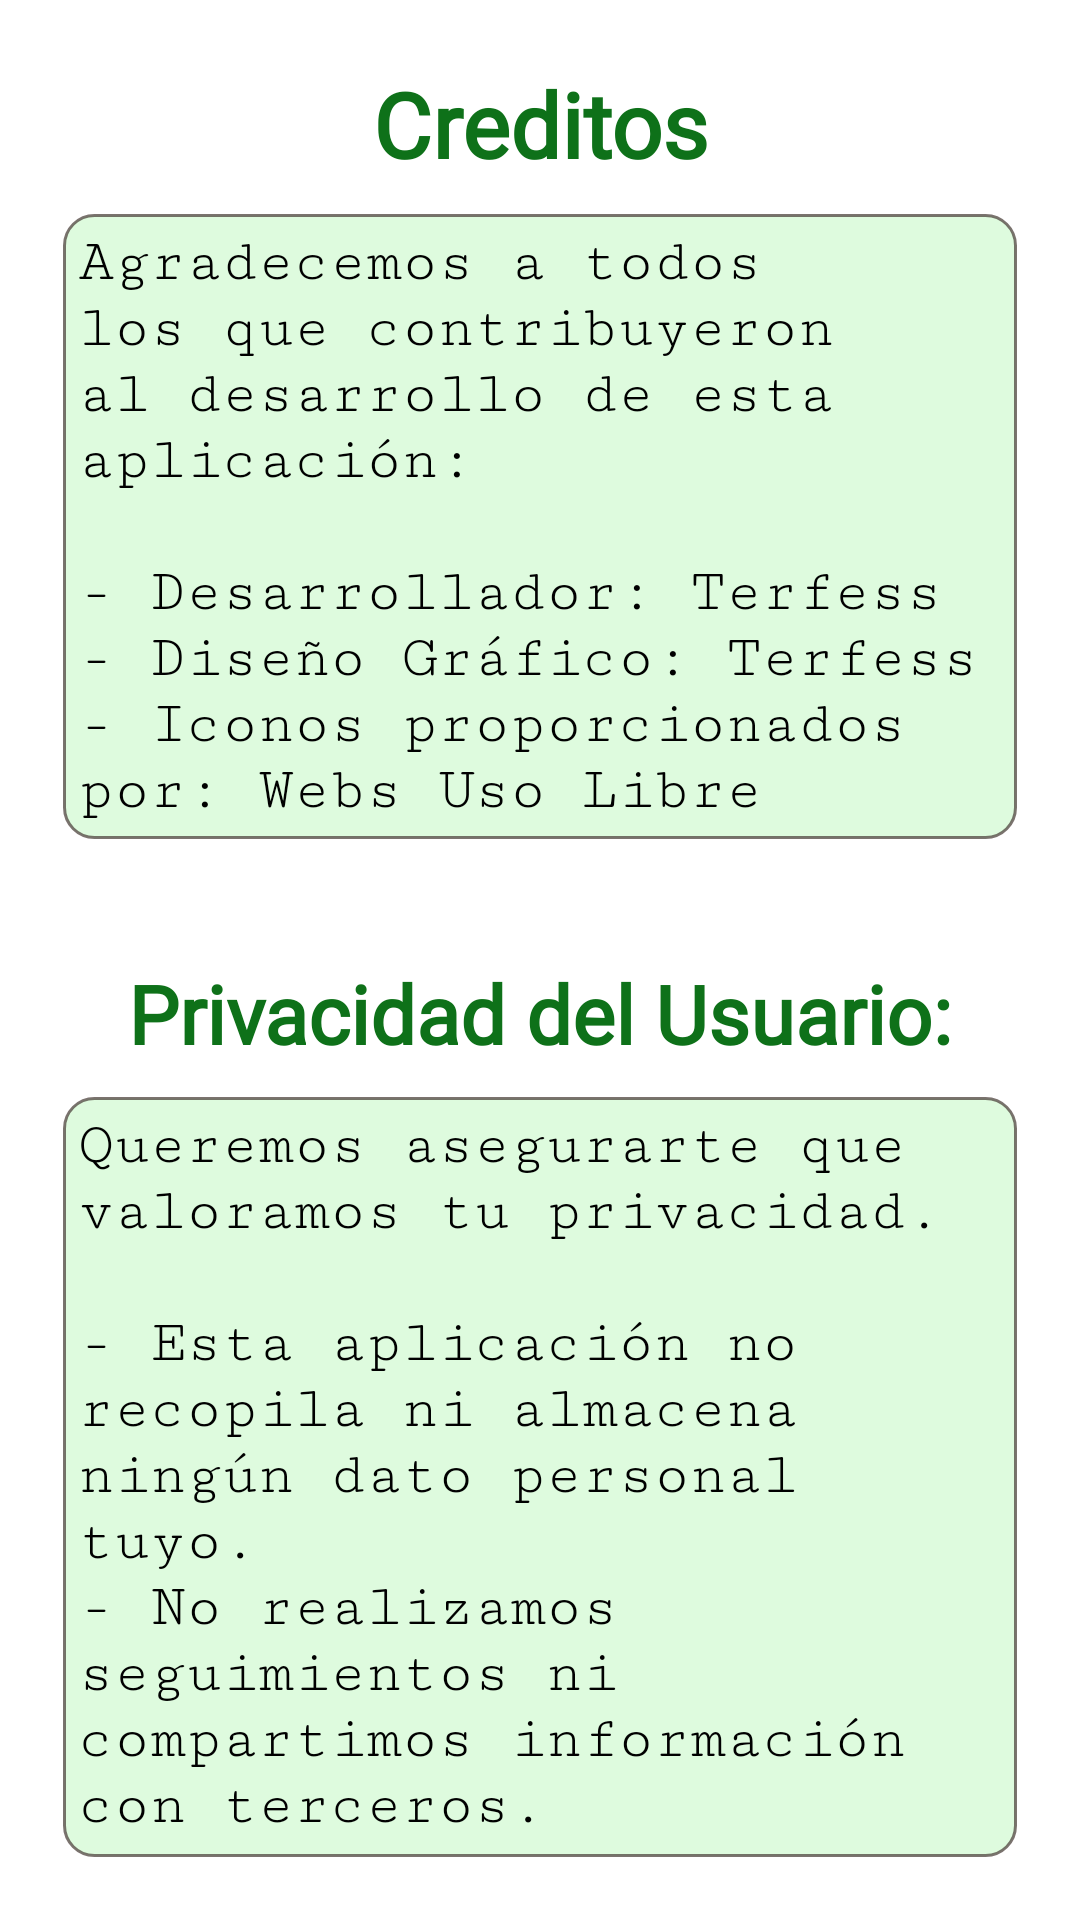

Android layout source for this screen:
<!-- AndroidManifest.xml: fallback theme Theme.MaterialComponents.DayNight.NoActionBar -->
<!-- res/layout/activity_creditos.xml -->
<?xml version="1.0" encoding="utf-8"?>
<androidx.constraintlayout.widget.ConstraintLayout xmlns:android="http://schemas.android.com/apk/res/android"
    xmlns:app="http://schemas.android.com/apk/res-auto"
    xmlns:tools="http://schemas.android.com/tools"
    android:layout_width="match_parent"
    android:layout_height="match_parent"
    tools:context=".creditos">

    <LinearLayout
        android:id="@+id/creditos"
        android:layout_width="0dp"
        android:layout_height="0dp"
        android:layout_marginStart="1dp"
        android:layout_marginTop="1dp"
        android:layout_marginEnd="1dp"
        android:layout_marginBottom="1dp"
        android:backgroundTint="#755F4C"
        android:orientation="vertical"
        android:padding="20dp"
        app:layout_constraintBottom_toBottomOf="parent"
        app:layout_constraintEnd_toEndOf="parent"
        app:layout_constraintHorizontal_bias="1.0"
        app:layout_constraintStart_toStartOf="parent"
        app:layout_constraintTop_toTopOf="parent"
        app:layout_constraintVertical_bias="1.0">

        <TextView
            android:id="@+id/textView2"
            android:layout_width="match_parent"
            android:layout_height="wrap_content"
            android:fontFamily="@font/baloo"
            android:text="Creditos"
            android:textAlignment="center"
            android:textColor="#0E7119"
            android:textSize="30sp"
            android:textStyle="bold" />

        <TextView
            android:id="@+id/textView3"
            android:layout_width="match_parent"
            android:layout_height="wrap_content"
            android:padding="5dp"
            android:layout_marginTop="10dp"
            android:background="@drawable/bord_suave"
            android:clickable="false"
            android:fontFamily="serif-monospace"
            android:text="@string/creditos_texto"
            android:textAlignment="gravity"
            android:textColor="#000000"
            android:textSize="20sp" />

        <TextView
            android:id="@+id/textView4"
            android:layout_width="match_parent"
            android:layout_height="wrap_content"
            android:layout_marginTop="40dp"
            android:fontFamily="@font/baloo"
            android:text="Privacidad del Usuario:"
            android:textAlignment="center"
            android:textColor="#0E7119"
            android:textSize="27sp"
            android:textStyle="bold" />

        <TextView
            android:id="@+id/textView5"
            android:layout_width="match_parent"
            android:layout_height="wrap_content"
            android:layout_marginTop="10dp"
            android:padding="5dp"
            android:background="@drawable/bord_suave"
            android:clickable="false"
            android:fontFamily="serif-monospace"
            android:text="@string/privacidad"
            android:textAlignment="gravity"
            android:textColor="#000000"
            android:textSize="20sp" />
    </LinearLayout>

</androidx.constraintlayout.widget.ConstraintLayout>
<!-- resources referenced by this layout -->
<resources>
  <!-- drawable bord_suave (drawable) -->
  <?xml version="1.0" encoding="utf-8"?>
  <shape xmlns:android="http://schemas.android.com/apk/res/android">
      <corners  android:radius="10dp"/>
      <stroke
          android:width="1dp"
          android:color="#BC4C423C" />
      <solid android:color="#DEFBDE"/>
  </shape>
  <string name="creditos_texto">Agradecemos a todos los que contribuyeron al desarrollo de esta aplicación:\n\n- Desarrollador: Terfess\n- Diseño Gráfico: Terfess\n- Iconos proporcionados por: Webs Uso Libre
  </string>
  <string name="privacidad">Queremos asegurarte que valoramos tu privacidad.\n\n- Esta aplicación no recopila ni almacena ningún dato personal tuyo.\n- No realizamos seguimientos ni compartimos información con terceros.\n- Tu privacidad es nuestra prioridad.\n\n¡Gracias por usar nuestra aplicación!</string>
</resources>
